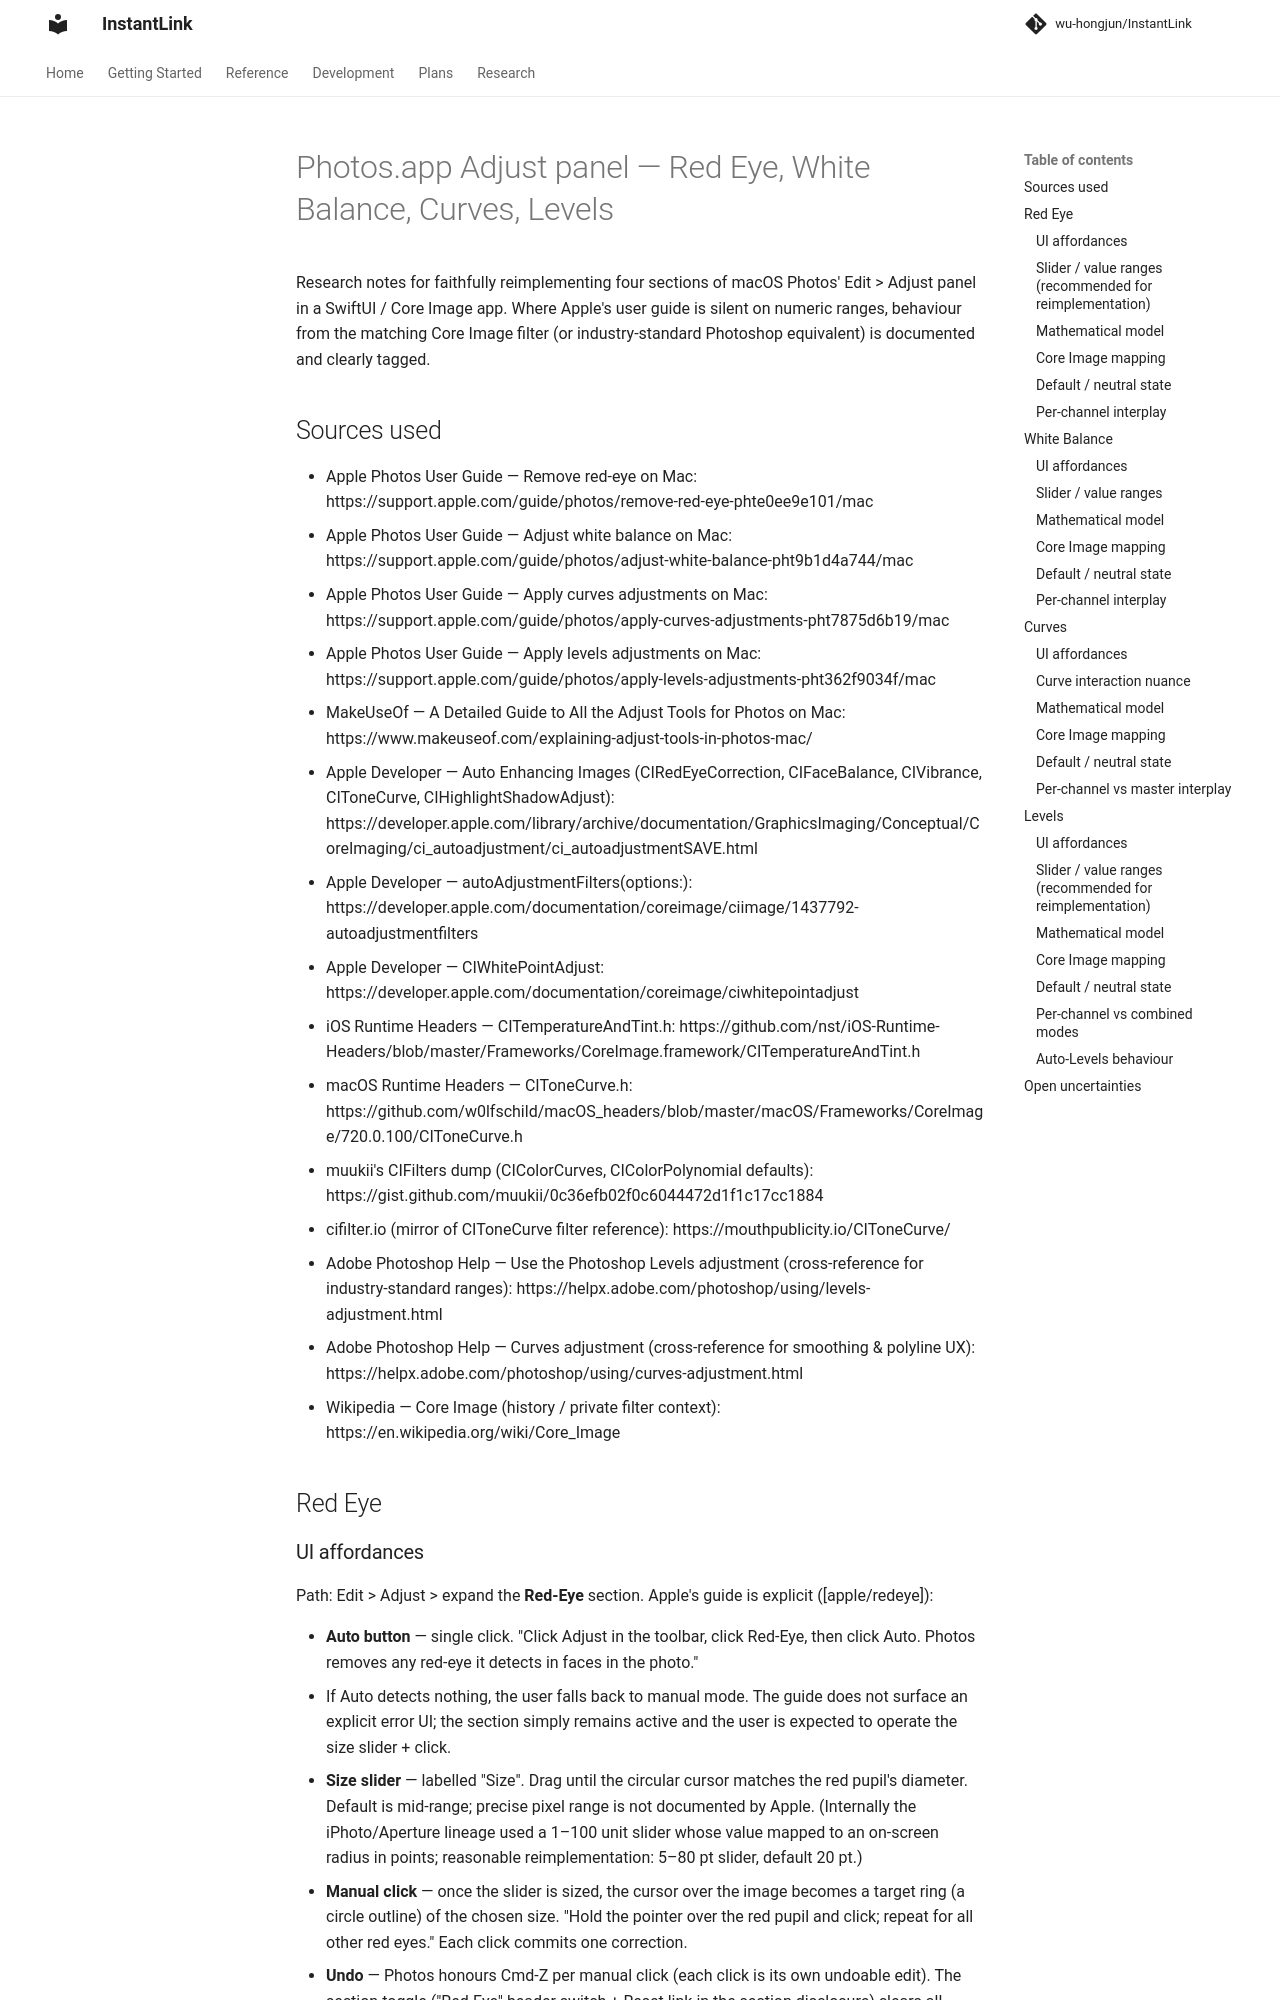

repository: wu-hongjun/InstantLink · page: research/047-photos-adjust-redeye-wb-curves-levels/index.html · generator: mkdocs

# Photos.app Adjust panel — Red Eye, White Balance, Curves, Levels

Research notes for faithfully reimplementing four sections of macOS Photos' Edit > Adjust panel in a SwiftUI / Core Image app. Where Apple's user guide is silent on numeric ranges, behaviour from the matching Core Image filter (or industry-standard Photoshop equivalent) is documented and clearly tagged.

## Sources used

- Apple Photos User Guide — Remove red-eye on Mac: https://support.apple.com/guide/photos/remove-red-eye-phte0ee9e101/mac
- Apple Photos User Guide — Adjust white balance on Mac: https://support.apple.com/guide/photos/adjust-white-balance-pht9b1d4a744/mac
- Apple Photos User Guide — Apply curves adjustments on Mac: https://support.apple.com/guide/photos/apply-curves-adjustments-pht7875d6b19/mac
- Apple Photos User Guide — Apply levels adjustments on Mac: https://support.apple.com/guide/photos/apply-levels-adjustments-pht362f9034f/mac
- MakeUseOf — A Detailed Guide to All the Adjust Tools for Photos on Mac: https://www.makeuseof.com/explaining-adjust-tools-in-photos-mac/
- Apple Developer — Auto Enhancing Images (CIRedEyeCorrection, CIFaceBalance, CIVibrance, CIToneCurve, CIHighlightShadowAdjust): https://developer.apple.com/library/archive/documentation/GraphicsImaging/Conceptual/CoreImaging/ci_autoadjustment/ci_autoadjustmentSAVE.html
- Apple Developer — autoAdjustmentFilters(options:): https://developer.apple.com/documentation/coreimage/ciimage/1437792-autoadjustmentfilters
- Apple Developer — CIWhitePointAdjust: https://developer.apple.com/documentation/coreimage/ciwhitepointadjust
- iOS Runtime Headers — CITemperatureAndTint.h: https://github.com/nst/iOS-Runtime-Headers/blob/master/Frameworks/CoreImage.framework/CITemperatureAndTint.h
- macOS Runtime Headers — CIToneCurve.h: https://github.com/w0lfschild/macOS_headers/blob/master/macOS/Frameworks/CoreImage/720.0.100/CIToneCurve.h
- muukii's CIFilters dump (CIColorCurves, CIColorPolynomial defaults): https://gist.github.com/muukii/0c36efb02f0c6044472d1f1c17cc1884
- cifilter.io (mirror of CIToneCurve filter reference): https://mouthpublicity.io/CIToneCurve/
- Adobe Photoshop Help — Use the Photoshop Levels adjustment (cross-reference for industry-standard ranges): https://helpx.adobe.com/photoshop/using/levels-adjustment.html
- Adobe Photoshop Help — Curves adjustment (cross-reference for smoothing & polyline UX): https://helpx.adobe.com/photoshop/using/curves-adjustment.html
- Wikipedia — Core Image (history / private filter context): https://en.wikipedia.org/wiki/Core_Image

## Red Eye
